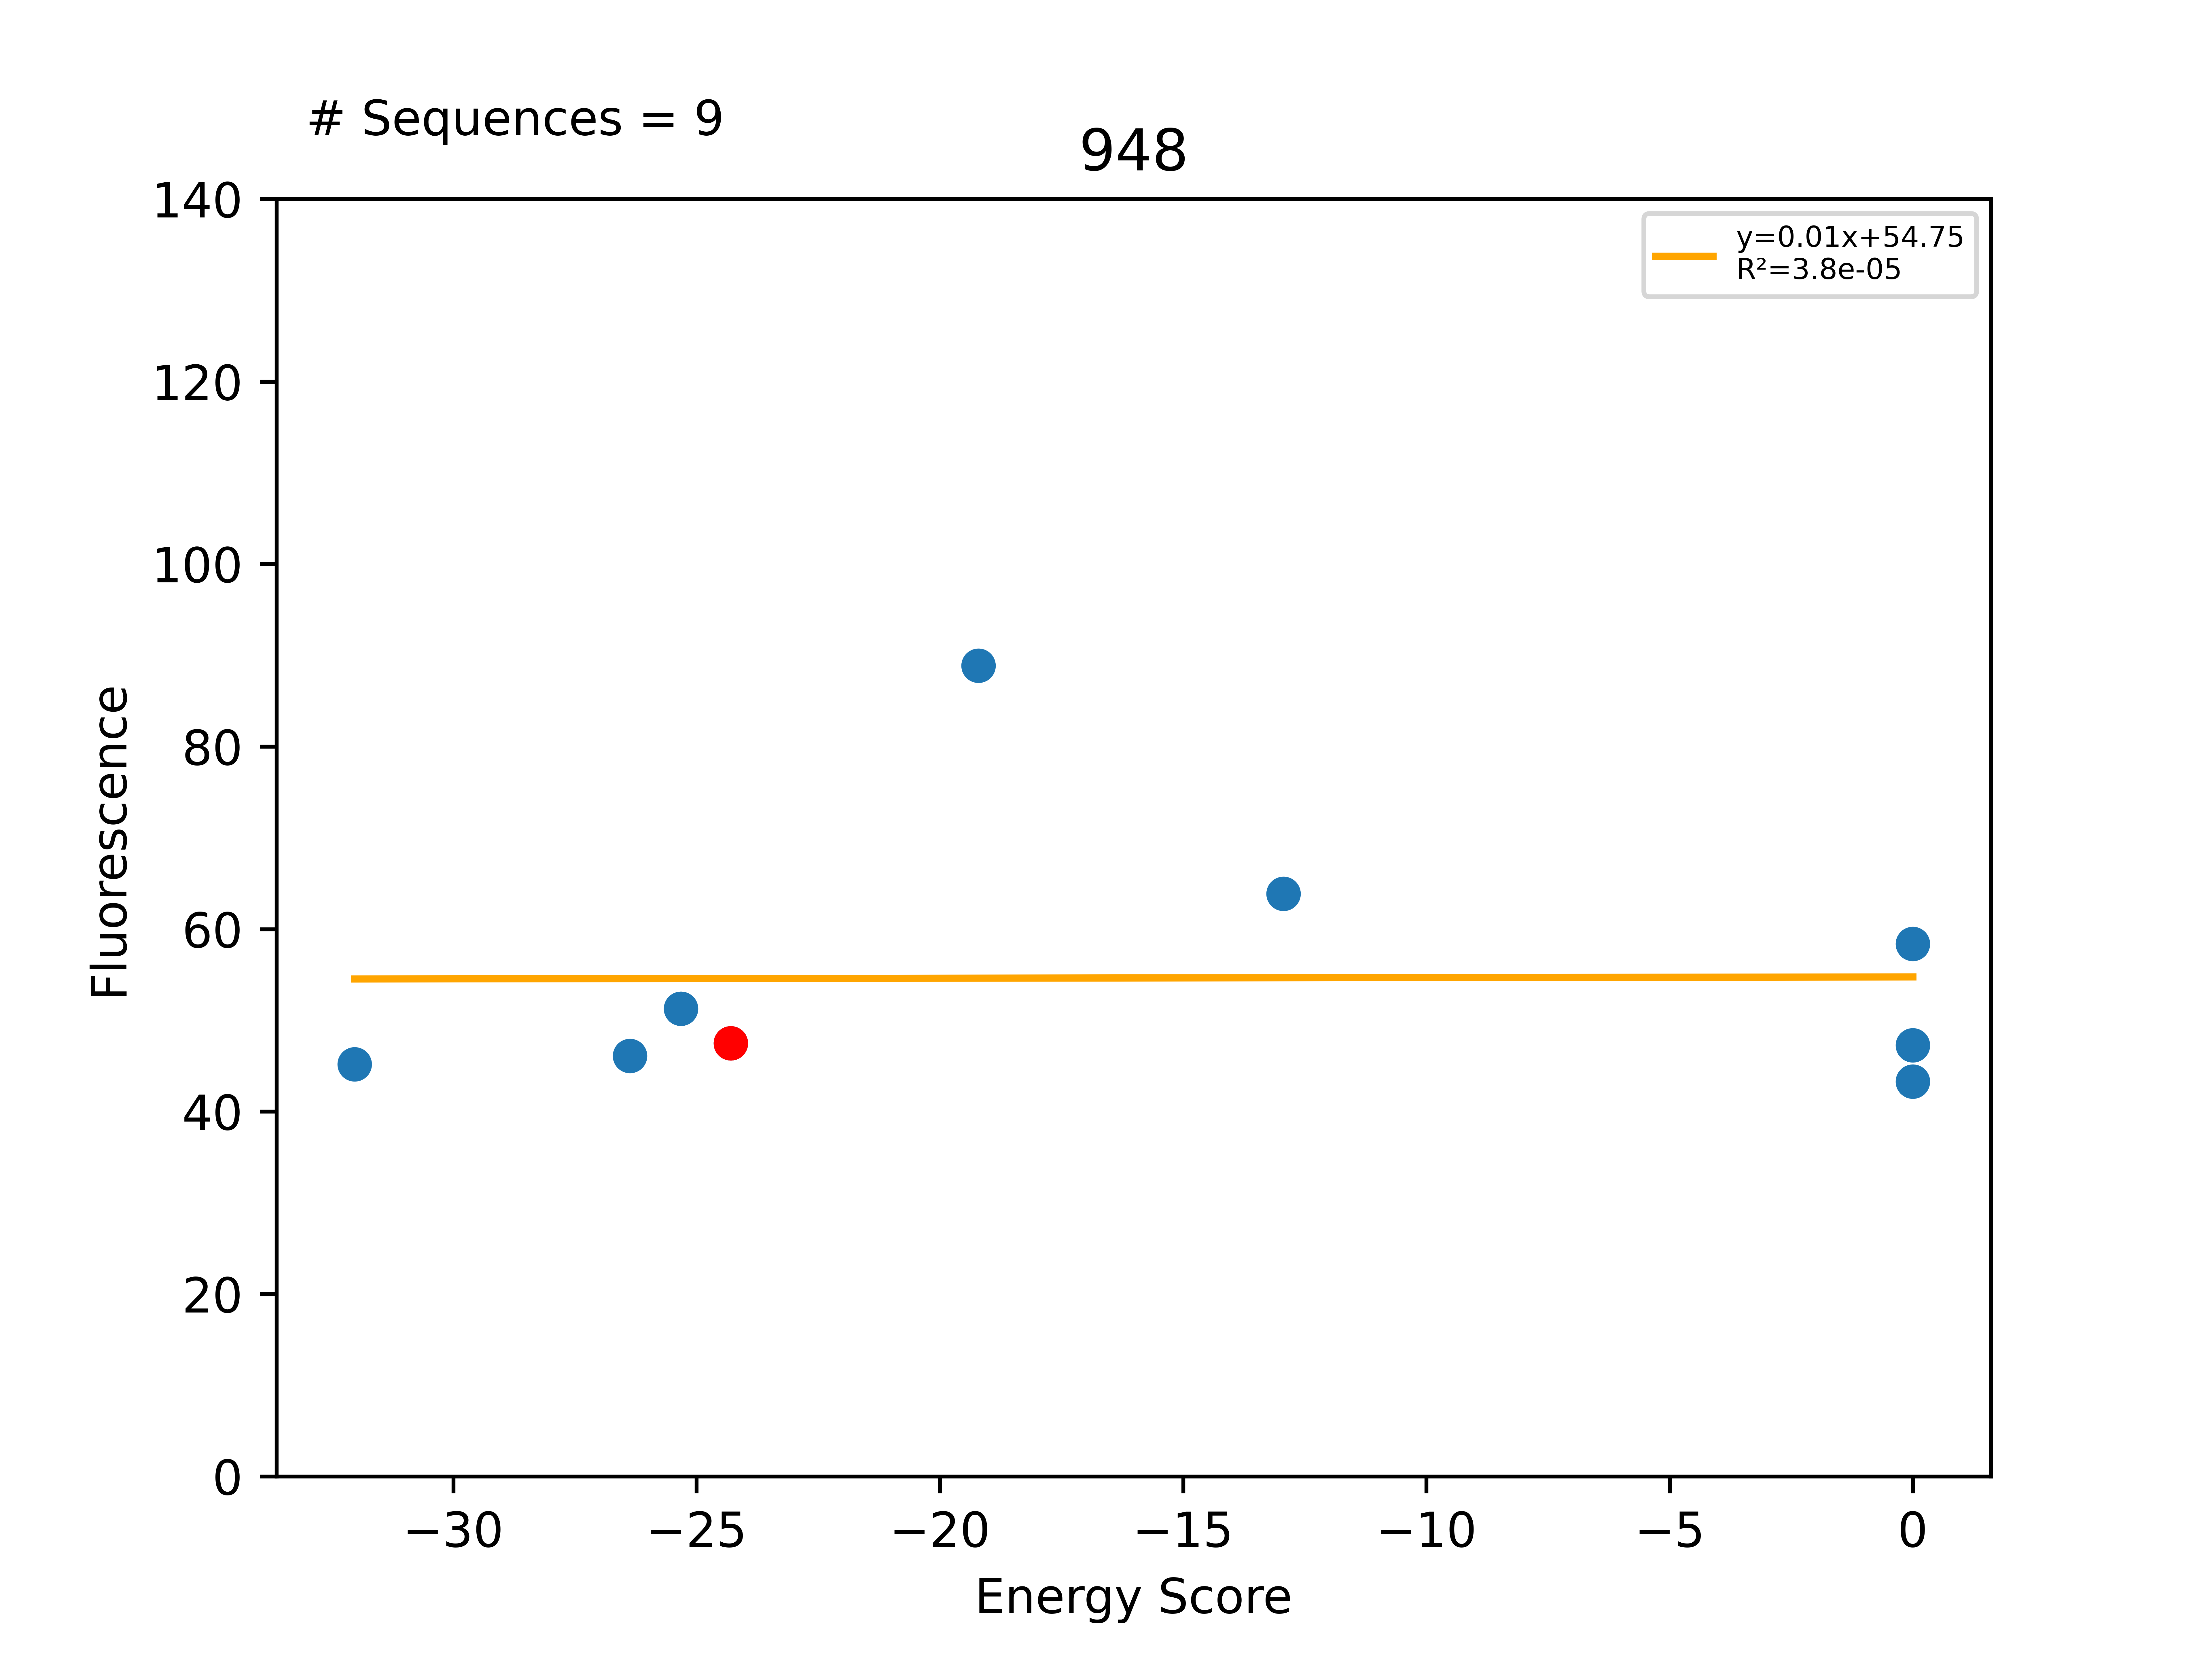

The data file committed next to this chart (first rows):
Sequence, EnergyScore, Fluorescence, FluorStdDev, PercentGpa, PercentGpaStdDev, MaltosePercentDiff, Dimer, Monomer, DimerDiff, VDWDimer, VDWDiff, HBONDDimer, HBONDDiff, IMM1Dimer, IMM1Diff, SequenceProbability, DimerSasa, MonomerSasa, startXShift, xShift, xShiftDiff, startCrossingAngle, crossingAngle
LLLALLFALLGTLLTTLLILI, -32.03, 49620, 7132, 45.19, 6.495, -89.13, -400, -368, 4.431, -64.21, 5.783, -94.68, -0.1725, -241.1, -1.179, 7.32286e-05, 3683, 4541, 7.163, 7.432, -0.2693, -35.21, -36.13
LLLALLFLLLGTLLSTLLILI, -26.37, 50628, 8817, 46.11, 8.03, -82.59, -414, -387.6, -9.514, -75.45, -5.456, -94.51, 3.41061e-13, -244, -4.058, 0.0002595, 3668, 4623, 7.163, 7.432, -0.2693, -35.21, -36.13
LLLALLFALLATLLSTLLILI, -25.32, 56317, 5776, 51.29, 5.26, -100.0, -407.7, -382.4, -3.28, -72.1, -2.1, -94.51, 3.2685e-13, -241.1, -1.18, 8.26541e-05, 3699, 4548, 7.163, 7.432, -0.2693, -35.21, -36.13
LLLALLFALLGTLLSTLLILI, -24.3, 52159, 8952, 47.5, 8.153, -87.72, -404.5, -380.2, -16.99, -70, -8.599, -94.51, -3.042, -240, -5.351, 0.0002197, 3789, 0.0, 7.163, 7.432, -0.2693, -35.21, -36.13
LLLALLFYLLGTLLSTLLILI, -19.21, 97597, 16160, 88.88, 14.72, -100.0, -391.1, -371.9, 13.34, -49.71, 20.28, -94.51, 3.41061e-13, -246.9, -6.946, 0.0001465, 3691, 4724, 7.163, 7.432, -0.2693, -35.21, -36.13
LLLALLSALLGTLLSTLLILI, -12.94, 70137, 4441, 63.87, 4.044, -87.28, -415, -402.1, -10.54, -71.07, -1.07, -106.7, -12.22, -237.2, 2.744, 9.67923e-05, 3744, 4431, 7.163, 7.432, -0.2693, -35.21, -36.13
LLLALLFALLGTLLWTLLILI, 0.0, 51894, 2707, 47.26, 2.465, -89.47, -329.8, -368.6, 74.69, -12.12, 57.88, -70.8, 23.7, -246.9, -6.89, 9.37984e-05, 3652, 4688, 7.163, 7.432, -0.2693, -35.21, -36.13
LLLALLIALLGTLLSTLLILI, 0.0, 64103, 12061, 58.38, 10.98, -100.0, -207.8, -393.2, 196.6, 125.9, 195.9, -94.51, 3.2685e-13, -239.2, 0.7588, 0.0001381, 3730, 4476, 7.163, 7.432, -0.2693, -35.21, -36.13
LLLILLFALLGTLLSTLLILI, 0.0, 47546, 6417, 43.3, 5.844, -100.0, -44.55, -383.5, 359.9, 290.8, 360.8, -94.51, 3.41061e-13, -240.9, -0.8975, 0.0002447, 3759, 4621, 7.163, 7.432, -0.2693, -35.21, -36.13
